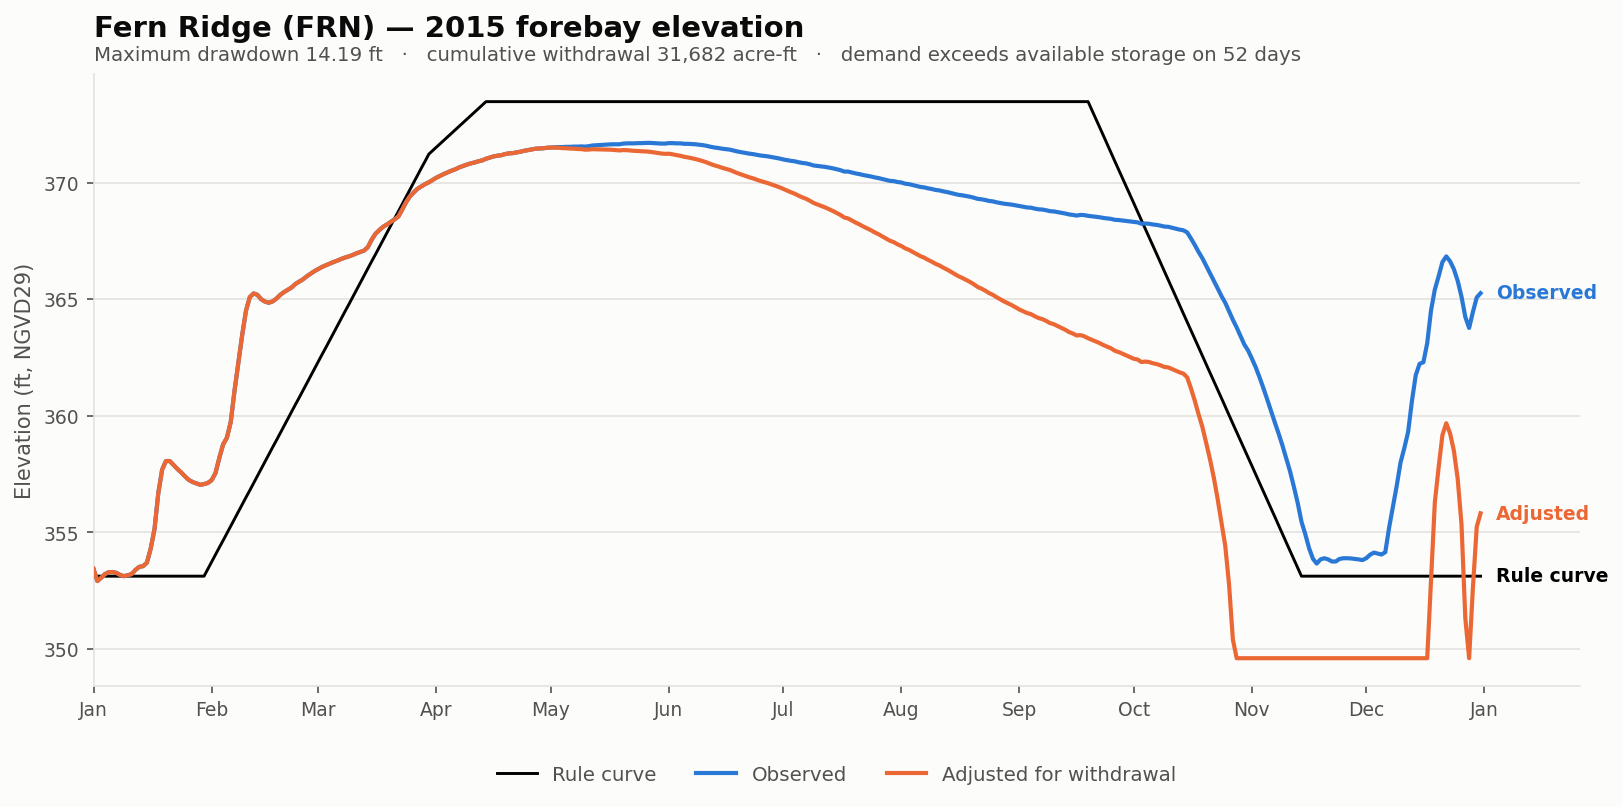

The data file committed next to this chart (first rows):
date, elev_observed_ft, elev_adjusted_ft, storage_observed_af, storage_adjusted_af, demand_cfs, cumulative_withdrawal_af, elev_change_ft, at_rating_floor, elev_rule_ft
2015-01-01, 353.4, 353.4, 3249, 3249, 0.0, 0.0, 0.0, False, 353.1
2015-01-02, 352.9, 352.9, 2713, 2713, 0.0, 0.0, 0.0, False, 353.1
2015-01-03, 353.1, 353.1, 2852, 2852, 0.0, 0.0, 0.0, False, 353.1
2015-01-04, 353.2, 353.2, 3016, 3016, 0.0, 0.0, 0.0, False, 353.1
2015-01-05, 353.3, 353.3, 3100, 3100, 0.0, 0.0, 0.0, False, 353.1
2015-01-06, 353.3, 353.3, 3110, 3110, 0.0, 0.0, 0.0, False, 353.1
2015-01-07, 353.3, 353.3, 3068, 3068, 0.0, 0.0, 0.0, False, 353.1
2015-01-08, 353.2, 353.2, 2974, 2974, 0.0, 0.0, 0.0, False, 353.1
2015-01-09, 353.1, 353.1, 2923, 2923, 0.0, 0.0, 0.0, False, 353.1
2015-01-10, 353.2, 353.2, 2964, 2964, 0.0, 0.0, 0.0, False, 353.1
2015-01-11, 353.2, 353.2, 3016, 3016, 0.0, 0.0, 0.0, False, 353.1
2015-01-12, 353.4, 353.4, 3206, 3206, 0.0, 0.0, 0.0, False, 353.1
2015-01-13, 353.5, 353.5, 3347, 3347, 0.0, 0.0, 0.0, False, 353.1
2015-01-14, 353.6, 353.6, 3380, 3380, 0.0, 0.0, 0.0, False, 353.1
2015-01-15, 353.7, 353.7, 3548, 3548, 0.0, 0.0, 0.0, False, 353.1
2015-01-16, 354.3, 354.3, 4271, 4271, 0.0, 0.0, 0.0, False, 353.1
2015-01-17, 355.1, 355.1, 5461, 5461, 0.0, 0.0, 0.0, False, 353.1
2015-01-18, 356.7, 356.7, 8208, 8208, 0.0, 0.0, 0.0, False, 353.1
2015-01-19, 357.7, 357.7, 10354, 10354, 0.0, 0.0, 0.0, False, 353.1
2015-01-20, 358.1, 358.1, 11229, 11229, 0.0, 0.0, 0.0, False, 353.1
2015-01-21, 358.1, 358.1, 11229, 11229, 0.0, 0.0, 0.0, False, 353.1
2015-01-22, 357.9, 357.9, 10820, 10820, 0.0, 0.0, 0.0, False, 353.1
2015-01-23, 357.7, 357.7, 10423, 10423, 0.0, 0.0, 0.0, False, 353.1
2015-01-24, 357.6, 357.6, 10080, 10080, 0.0, 0.0, 0.0, False, 353.1
2015-01-25, 357.4, 357.4, 9702, 9702, 0.0, 0.0, 0.0, False, 353.1
2015-01-26, 357.2, 357.2, 9376, 9376, 0.0, 0.0, 0.0, False, 353.1
2015-01-27, 357.2, 357.2, 9183, 9183, 0.0, 0.0, 0.0, False, 353.1
2015-01-28, 357.1, 357.1, 9055, 9055, 0.0, 0.0, 0.0, False, 353.1
2015-01-29, 357, 357, 8928, 8928, 0.0, 0.0, 0.0, False, 353.1
2015-01-30, 357.1, 357.1, 8992, 8992, 0.0, 0.0, 0.0, False, 353.1
2015-01-31, 357.1, 357.1, 9098, 9098, 0.0, 0.0, 0.0, False, 353.4
2015-02-01, 357.2, 357.2, 9355, 9355, 0.0, 0.0, 0.0, False, 353.7
2015-02-02, 357.5, 357.5, 10013, 10013, 0.0, 0.0, 0.0, False, 354
2015-02-03, 358.2, 358.2, 11547, 11547, 0.0, 0.0, 0.0, False, 354.4
2015-02-04, 358.8, 358.8, 13040, 13040, 0.0, 0.0, 0.0, False, 354.6
2015-02-05, 359.1, 359.1, 13830, 13830, 0.0, 0.0, 0.0, False, 355
2015-02-06, 359.7, 359.7, 15767, 15767, 0.0, 0.0, 0.0, False, 355.3
2015-02-07, 361.1, 361.1, 20144, 20144, 0.0, 0.0, 0.0, False, 355.6
2015-02-08, 362.3, 362.3, 24562, 24562, 0.0, 0.0, 0.0, False, 355.9
2015-02-09, 363.5, 363.5, 29457, 29457, 0.0, 0.0, 0.0, False, 356.2
2015-02-10, 364.5, 364.5, 34344, 34344, 0.0, 0.0, 0.0, False, 356.5
2015-02-11, 365.1, 365.1, 37355, 37355, 0.0, 0.0, 0.0, False, 356.8
2015-02-12, 365.2, 365.2, 38202, 38202, 0.0, 0.0, 0.0, False, 357.1
2015-02-13, 365.2, 365.2, 37882, 37882, 0.0, 0.0, 0.0, False, 357.4
2015-02-14, 365.0, 365.0, 36884, 36884, 0.0, 0.0, 0.0, False, 357.7
2015-02-15, 364.9, 364.9, 36366, 36366, 0.0, 0.0, 0.0, False, 358
2015-02-16, 364.9, 364.9, 36110, 36110, 0.0, 0.0, 0.0, False, 358.3
2015-02-17, 364.9, 364.9, 36418, 36418, 0.0, 0.0, 0.0, False, 358.6
2015-02-18, 365, 365, 37041, 37041, 0.0, 0.0, 0.0, False, 358.9
2015-02-19, 365.2, 365.2, 37882, 37882, 0.0, 0.0, 0.0, False, 359.3
2015-02-20, 365.3, 365.3, 38522, 38522, 0.0, 0.0, 0.0, False, 359.6
2015-02-21, 365.4, 365.4, 39060, 39060, 0.0, 0.0, 0.0, False, 359.9
2015-02-22, 365.5, 365.5, 39604, 39604, 0.0, 0.0, 0.0, False, 360.2
2015-02-23, 365.7, 365.7, 40428, 40428, 0.0, 0.0, 0.0, False, 360.5
2015-02-24, 365.8, 365.8, 40984, 40984, 0.0, 0.0, 0.0, False, 360.8
2015-02-25, 365.9, 365.9, 41545, 41545, 0.0, 0.0, 0.0, False, 361.1
2015-02-26, 366, 366, 42280, 42280, 0.0, 0.0, 0.0, False, 361.4
2015-02-27, 366.1, 366.1, 42910, 42910, 0.0, 0.0, 0.0, False, 361.7
2015-02-28, 366.2, 366.2, 43546, 43546, 0.0, 0.0, 0.0, False, 362
2015-03-01, 366.3, 366.3, 44070, 44070, 0.0, 0.0, 0.0, False, 362.3
... 305 more rows
